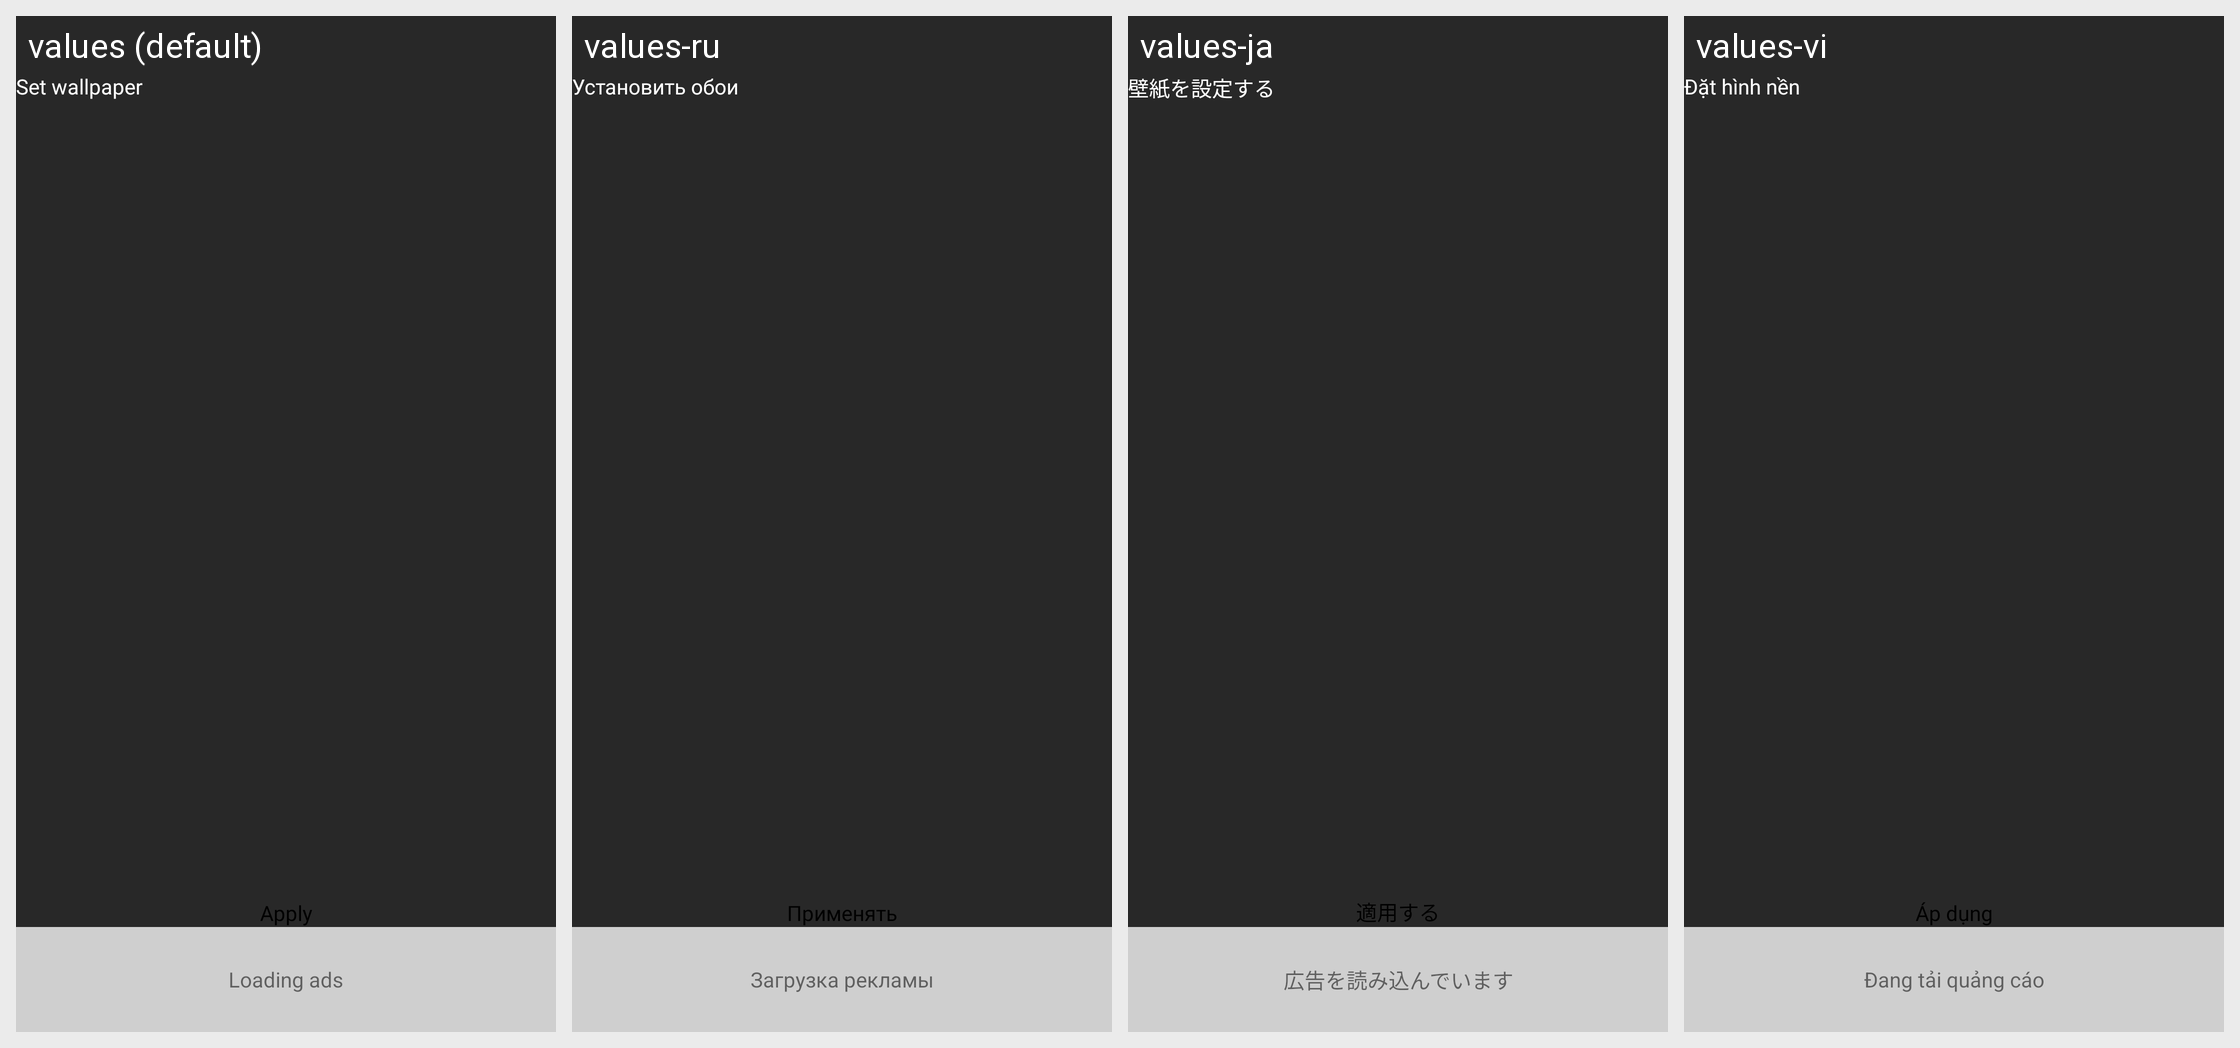

The Android screen above is rendered under several locales of the same app. Produce the string resources it draws, with the default and per-locale values.
Android screen res/layout/fragment_preview_transparent.xml rendered under 4 locales, left to right: values (default), values-ru, values-ja, values-vi. Device: Nexus 5 (rendered at 1080×1920; each locale shown at half size, 540×960, under a caption strip naming it); theme AppTheme.
Other locales in the repository, not shown: values-ar, values-de, values-es, values-fr, values-hi, values-ko, values-pt, values-th, values-tr, values-uz, values-zh.
Strings drawn on this screen, with the default value and each locale's value (text and hints the layout hard-codes, and strings that could not be matched under every locale, appear in the picture but are not listed):

set_wallpaper
  values: Set wallpaper
  values-ru: Установить обои
  values-ja: 壁紙を設定する
  values-vi: Đặt hình nền

apply
  values: Apply
  values-ru: Применять
  values-ja: 適用する
  values-vi: Áp dụng

loading_ads
  values: Loading ads
  values-ru: Загрузка рекламы
  values-ja: 広告を読み込んでいます
  values-vi: Đang tải quảng cáo
